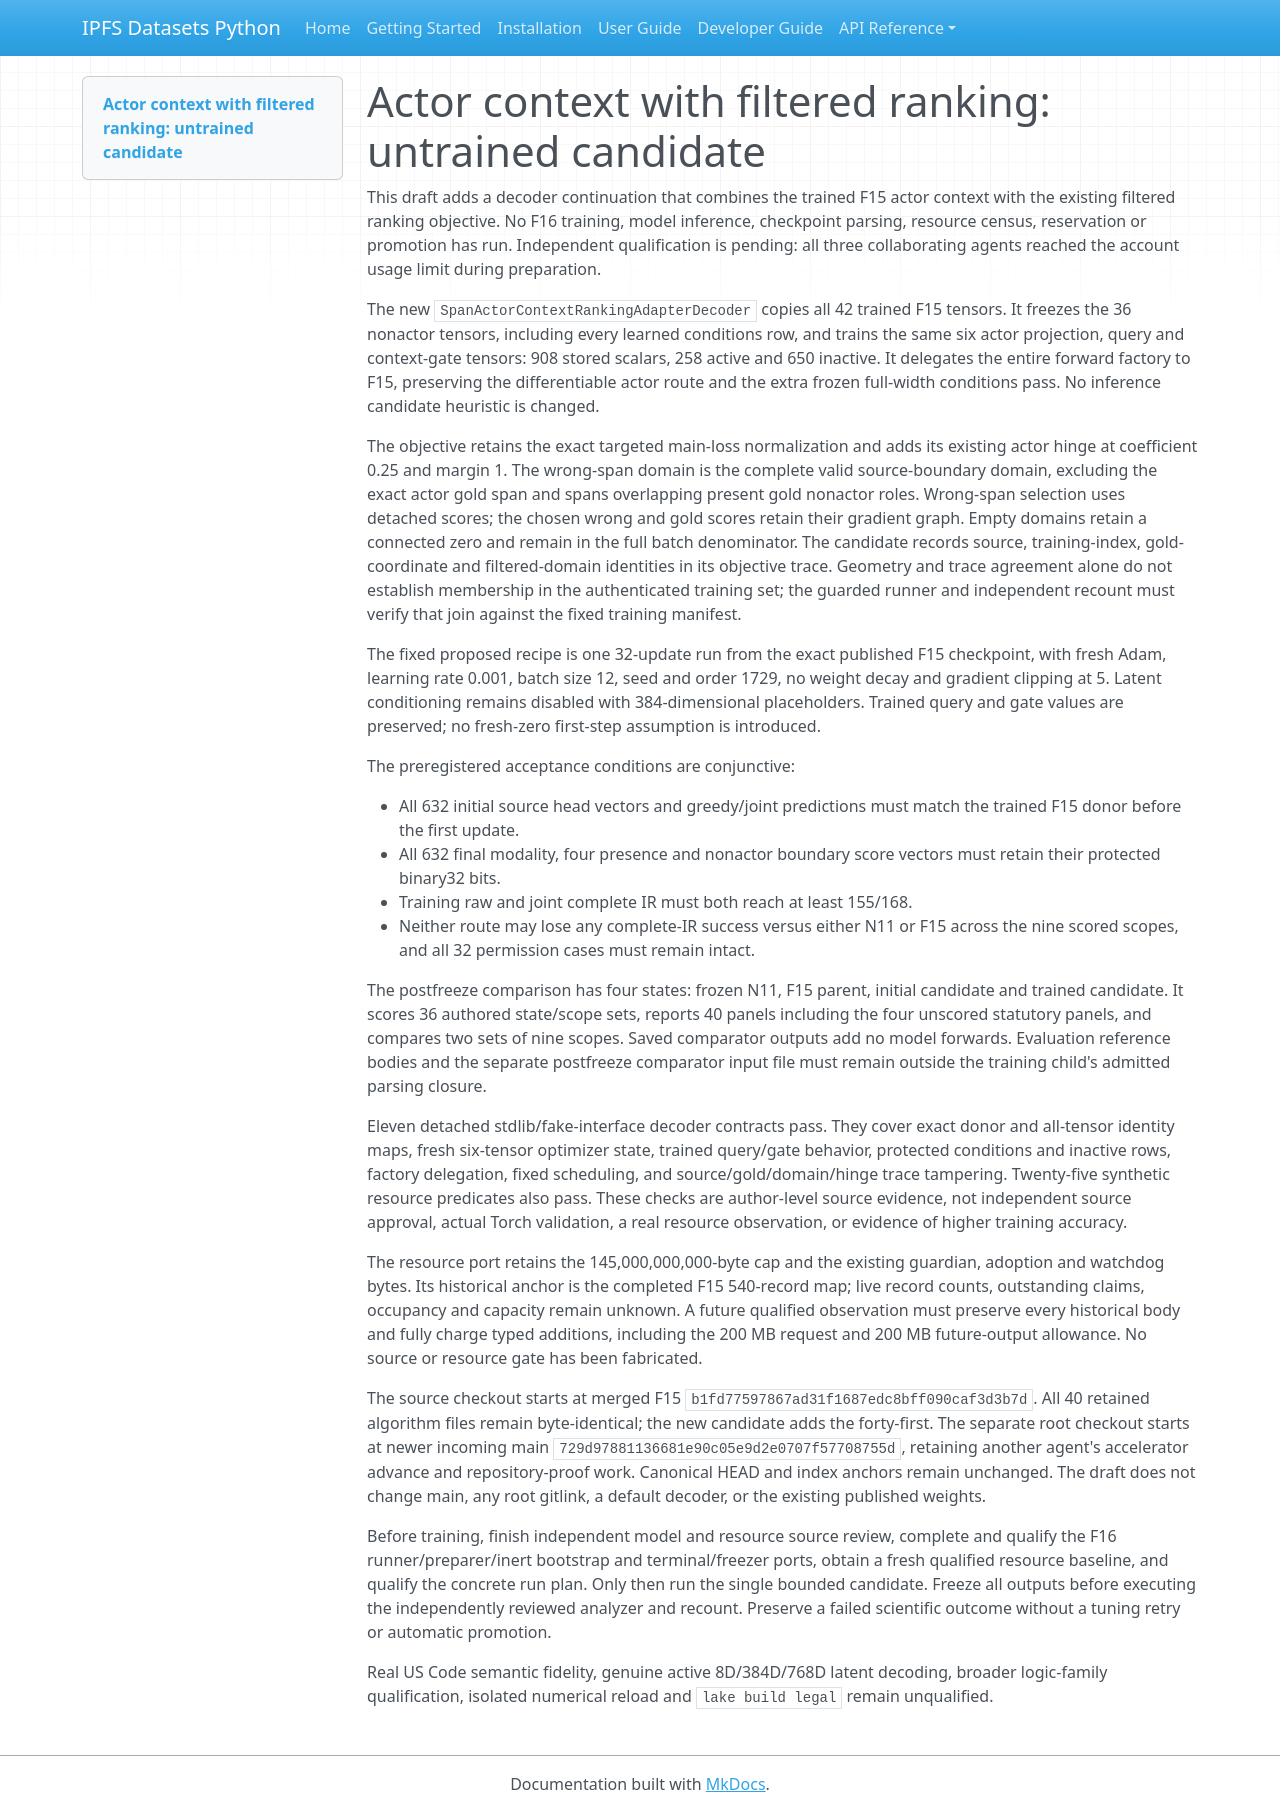

repository: endomorphosis/ipfs_datasets_py · page: implementation/reports/evidence/legal-actor-context-ranking-20261014-01/DRAFT_REPORT_v01/index.html · generator: mkdocs

# Actor context with filtered ranking: untrained candidate

This draft adds a decoder continuation that combines the trained F15 actor
context with the existing filtered ranking objective. No F16 training, model
inference, checkpoint parsing, resource census, reservation or promotion has
run. Independent qualification is pending: all three collaborating agents reached
the account usage limit during preparation.

The new `SpanActorContextRankingAdapterDecoder` copies all 42 trained F15
tensors. It freezes the 36 nonactor tensors, including every learned conditions
row, and trains the same six actor projection, query and context-gate tensors:
908 stored scalars, 258 active and 650 inactive. It delegates the entire forward
factory to F15, preserving the differentiable actor route and the extra frozen
full-width conditions pass. No inference candidate heuristic is changed.

The objective retains the exact targeted main-loss normalization and adds its
existing actor hinge at coefficient 0.25 and margin 1. The wrong-span domain is
the complete valid source-boundary domain, excluding the exact actor gold span
and spans overlapping present gold nonactor roles. Wrong-span selection uses
detached scores; the chosen wrong and gold scores retain their gradient graph.
Empty domains retain a connected zero and remain in the full batch denominator.
The candidate records source, training-index, gold-coordinate and filtered-domain
identities in its objective trace. Geometry and trace agreement alone do not
establish membership in the authenticated training set; the guarded runner and
independent recount must verify that join against the fixed training manifest.

The fixed proposed recipe is one 32-update run from the exact published F15
checkpoint, with fresh Adam, learning rate 0.001, batch size 12, seed and order
1729, no weight decay and gradient clipping at 5. Latent conditioning remains
disabled with 384-dimensional placeholders. Trained query and gate values are
preserved; no fresh-zero first-step assumption is introduced.

The preregistered acceptance conditions are conjunctive:

- All 632 initial source head vectors and greedy/joint predictions must match
  the trained F15 donor before the first update.
- All 632 final modality, four presence and nonactor boundary score vectors
  must retain their protected binary32 bits.
- Training raw and joint complete IR must both reach at least 155/168.
- Neither route may lose any complete-IR success versus either N11 or F15
  across the nine scored scopes, and all 32 permission cases must remain intact.

The postfreeze comparison has four states: frozen N11, F15 parent, initial
candidate and trained candidate. It scores 36 authored state/scope sets, reports
40 panels including the four unscored statutory panels, and compares two sets
of nine scopes. Saved comparator outputs add no model forwards. Evaluation
reference bodies and the separate postfreeze comparator input file must remain
outside the training child's admitted parsing closure.

Eleven detached stdlib/fake-interface decoder contracts pass. They cover exact
donor and all-tensor identity maps, fresh six-tensor optimizer state, trained
query/gate behavior, protected conditions and inactive rows, factory delegation,
fixed scheduling, and source/gold/domain/hinge trace tampering. Twenty-five
synthetic resource predicates also pass. These checks are author-level source
evidence, not independent source approval, actual Torch validation, a real
resource observation, or evidence of higher training accuracy.

The resource port retains the 145,000,000,000-byte cap and the existing guardian,
adoption and watchdog bytes. Its historical anchor is the completed F15
540-record map; live record counts, outstanding claims, occupancy and capacity
remain unknown. A future qualified observation must preserve every historical
body and fully charge typed additions, including the 200 MB request and 200 MB
future-output allowance. No source or resource gate has been fabricated.

The source checkout starts at merged F15 `b1fd77597867ad31f1687edc8bff090caf3d3b7d`.
All 40 retained algorithm files remain byte-identical; the new candidate adds
the forty-first. The separate root checkout starts at newer incoming main
`729d97881136681e90c05e9d2e0707f57708755d`, retaining another agent's accelerator
advance and repository-proof work. Canonical HEAD and index anchors remain
unchanged. The draft does not change main, any root gitlink, a default decoder,
or the existing published weights.

Before training, finish independent model and resource source review, complete
and qualify the F16 runner/preparer/inert bootstrap and terminal/freezer ports,
obtain a fresh qualified resource baseline, and qualify the concrete run plan.
Only then run the single bounded candidate. Freeze all outputs before executing
the independently reviewed analyzer and recount. Preserve a failed scientific
outcome without a tuning retry or automatic promotion.

Real US Code semantic fidelity, genuine active 8D/384D/768D latent decoding,
broader logic-family qualification, isolated numerical reload and
`lake build legal` remain unqualified.
